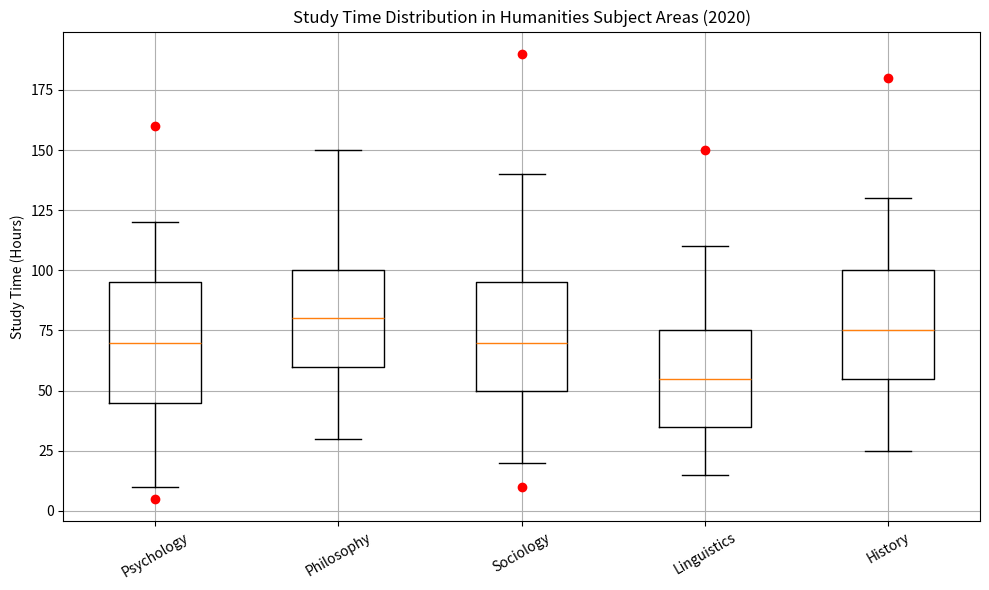

Here is the Python script that generated this plot: (Note: this script raises an exception after producing the figure.)
import matplotlib.pyplot as plt
import numpy as np

subject_areas = ["Psychology", "Philosophy", "Sociology", "Linguistics", "History"]
data_box = [[10, 45, 70, 95, 120], [30, 60, 80, 100, 150], [20, 50, 70, 95, 140], [15, 35, 55, 75, 110], [25, 55, 75, 100, 130]]
outliers_data = [[5, 160], [], [10, 190], [150], [180]]

fig = plt.figure(figsize = (10, 6))
ax = fig.add_subplot(111)
ax.boxplot(data_box, whis=1.5)

for i, outlier in enumerate(outliers_data):
    if outlier:
        ax.plot([i + 1] * len(outlier), outlier, "ro")
        
ax.set_title('Study Time Distribution in Humanities Subject Areas (2020)')
ax.set_ylabel('Study Time (Hours)')
plt.xticks(np.arange(1, len(subject_areas) + 1), subject_areas, rotation=30)
ax.yaxis.grid(True)
ax.xaxis.grid(True)
fig.tight_layout()

plt.savefig('/cpfs01/user/yehancheng/workspace/datasets/SimChartV2/demo/box/png/212_202312310058.png')
plt.clf()
